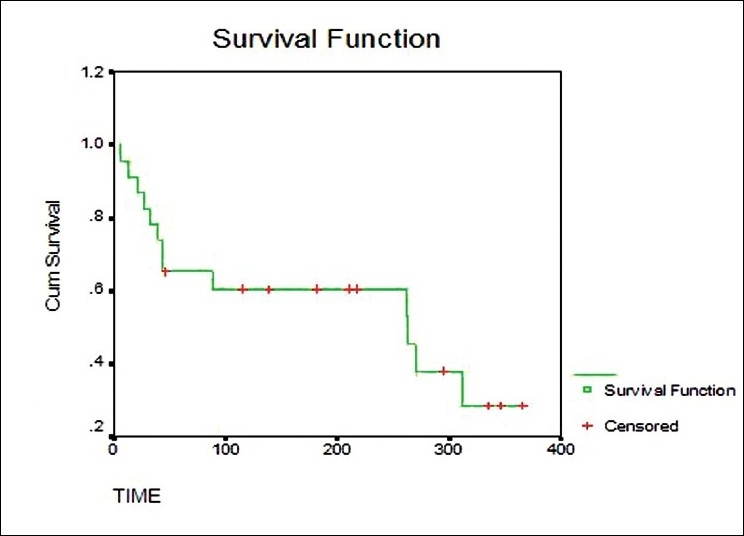

Data behind this chart, as committed beside it:
i, t, c, S
1, 6, true, 0.9565
2, 12, true, 0.9130
3, 21, true, 0.8695
4, 27, true, 0.8260
5, 32, true, 0.7826
6, 39, true, 0.7391
7, 43, true, 0.6522
8, 43, true, 
9, 46, false, 0.6522
10, 89, true, 0.6056
11, 115, false, 0.6056
12, 139, false, 0.6056
13, 181, false, 0.6056
14, 211, false, 0.6056
15, 217, false, 0.6056
16, 261, true, 0.5299
17, 263, true, 0.4542
18, 270, true, 0.378
19, 295, false, 0.378
20, 311, true, 0.2839
21, 335, false, 0.2839
22, 346, false, 0.2839
23, 365, false, 0.2839
